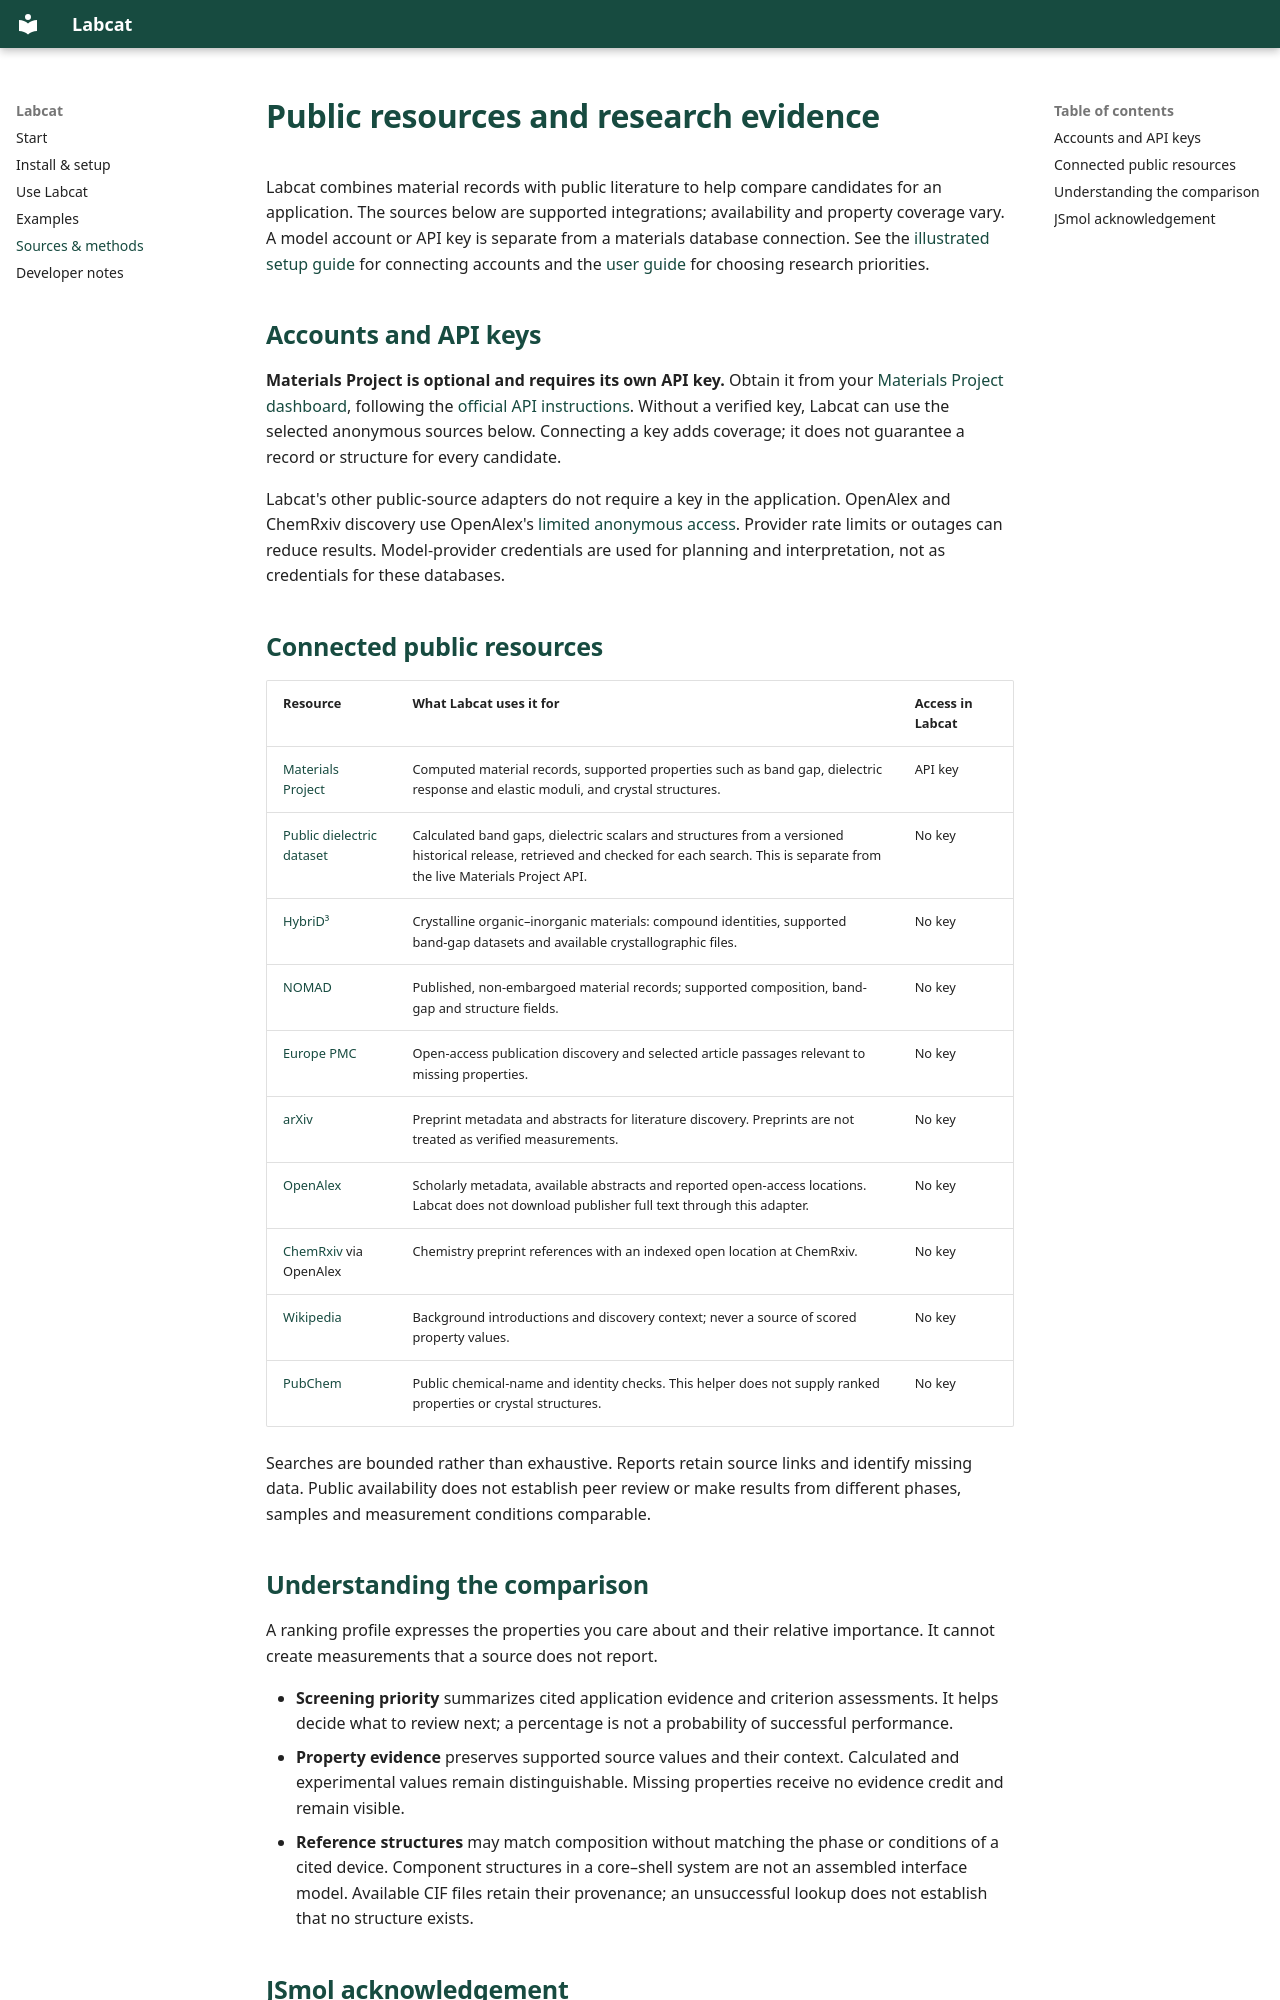

repository: kewh5868/labcat · page: resources/index.html · generator: mkdocs

# Public resources and research evidence

Labcat combines material records with public literature to help compare candidates
for an application. The sources below are supported integrations; availability and
property coverage vary. A model account or API key is separate from a materials
database connection. See the [illustrated setup guide](first-run.md) for connecting
accounts and the [user guide](user-guide.md) for choosing research priorities.

## Accounts and API keys

**Materials Project is optional and requires its own API key.** Obtain it from your
[Materials Project dashboard](https://next-gen.materialsproject.org/dashboard),
following the [official API instructions](https://docs.materialsproject.org/downloading-data/using-the-api/getting-started).
Without a verified key, Labcat can use the selected anonymous sources below.
Connecting a key adds coverage; it does not guarantee a record or structure for
every candidate.

Labcat's other public-source adapters do not require a key in the application.
OpenAlex and ChemRxiv discovery use OpenAlex's
[limited anonymous access](https://help.openalex.org/api/authentication/).
Provider rate limits or outages can reduce results. Model-provider credentials
are used for planning and interpretation, not as credentials for these databases.

## Connected public resources

| Resource                                                                    | What Labcat uses it for                                                                                                                                                                   | Access in Labcat |
| --------------------------------------------------------------------------- | ----------------------------------------------------------------------------------------------------------------------------------------------------------------------------------------- | ---------------- |
| [Materials Project](https://materialsproject.org/)                          | Computed material records, supported properties such as band gap, dielectric response and elastic moduli, and crystal structures.                                                         | API key          |
| [Public dielectric dataset](https://doi.org/10.6084/m9.figshare.7108790.v2) | Calculated band gaps, dielectric scalars and structures from a versioned historical release, retrieved and checked for each search. This is separate from the live Materials Project API. | No key           |
| [HybriD³](https://materials.hybrid3.duke.edu/)                              | Crystalline organic–inorganic materials: compound identities, supported band-gap datasets and available crystallographic files.                                                           | No key           |
| [NOMAD](https://nomad-lab.eu/)                                              | Published, non-embargoed material records; supported composition, band-gap and structure fields.                                                                                          | No key           |
| [Europe PMC](https://europepmc.org/)                                        | Open-access publication discovery and selected article passages relevant to missing properties.                                                                                           | No key           |
| [arXiv](https://arxiv.org/)                                                 | Preprint metadata and abstracts for literature discovery. Preprints are not treated as verified measurements.                                                                             | No key           |
| [OpenAlex](https://openalex.org/)                                           | Scholarly metadata, available abstracts and reported open-access locations. Labcat does not download publisher full text through this adapter.                                            | No key           |
| [ChemRxiv](https://chemrxiv.org/) via OpenAlex                              | Chemistry preprint references with an indexed open location at ChemRxiv.                                                                                                                  | No key           |
| [Wikipedia](https://en.wikipedia.org/)                                      | Background introductions and discovery context; never a source of scored property values.                                                                                                 | No key           |
| [PubChem](https://pubchem.ncbi.nlm.nih.gov/)                                | Public chemical-name and identity checks. This helper does not supply ranked properties or crystal structures.                                                                            | No key           |

Searches are bounded rather than exhaustive. Reports retain source links and
identify missing data. Public availability does not establish peer review or
make results from different phases, samples and measurement conditions comparable.
